Run: headless pygame with SDL's dummy video driver; simulated clock (each Clock.tick advances the game by its frame time, no real sleeping); random seed 0; keys injected as events and as key.get_pressed() state; no mouse input.
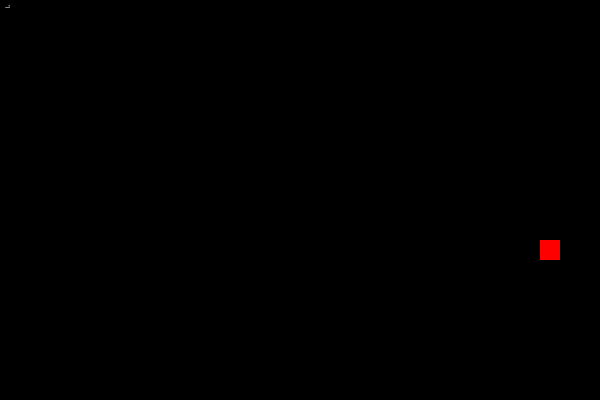
Frame 1 of 1 · flips 1–60 · no input (game ended)

The pygame program that drew these frames:

import pygame
import random

# Initialize Pygame
pygame.init()

# Constants
SCREEN_WIDTH = 600
SCREEN_HEIGHT = 400
GRID_SIZE = 20
WHITE = (255, 255, 255)
BLACK = (0, 0, 0)
RED = (255, 0, 0)
GREEN = (0, 255, 0)

# Screen Setup
screen = pygame.display.set_mode((SCREEN_WIDTH, SCREEN_HEIGHT))
pygame.display.set_caption("Snake Game")

# Snake Class
class Snake:
   def __init__(self):
       self.body = [
           (SCREEN_WIDTH // 2, SCREEN_HEIGHT // 2),  # Starting position
           (SCREEN_WIDTH // 2 - GRID_SIZE, SCREEN_HEIGHT // 2)
       ]
       self.direction = (1, 0)  # Initial direction: right
       self.color = GREEN

   def move(self):
       head_x, head_y = self.body[0]
       new_head = (head_x + self.direction[0] * GRID_SIZE, head_y + self.direction[1] * GRID_SIZE)
       self.body.insert(0, new_head)
       self.body.pop()  # Remove tail

   def check_collision(self):
       # Check for collisions with walls and self
       head = self.body[0]
       if head[0] < 0 or head[0] >= SCREEN_WIDTH or head[1] < 0 or head[1] >= SCREEN_HEIGHT:
           return True
       for i in range(1, len(self.body)):
           if self.body[0] == self.body[i]:
               return True
       return False


# Food Class
class Food:
    def __init__(self):
        self.x = random.randint(0, (SCREEN_WIDTH // GRID_SIZE) - 1) * GRID_SIZE
        self.y = random.randint(0, (SCREEN_HEIGHT // GRID_SIZE) - 1) * GRID_SIZE

    def draw(self, screen):
        pygame.draw.rect(screen, RED, (self.x, self.y, GRID_SIZE, GRID_SIZE))

    def generate_new_position(self, snake_body):
        while True:
            self.x = random.randint(0, (SCREEN_WIDTH // GRID_SIZE) - 1) * GRID_SIZE
            self.y = random.randint(0, (SCREEN_HEIGHT // GRID_SIZE) - 1) * GRID_SIZE
            if (self.x, self.y) not in snake_body:
                break

# Initialize
snake = Snake()
food = Food()

# Game Loop
running = True
score = 0
clock = pygame.time.Clock()

while running:
    for event in pygame.event.get():
        if event.type == pygame.QUIT:
            running = False

    # Handle Movement
    keys = pygame.key.get_pressed()
    if keys[pygame.K_LEFT]:
        snake.direction = (-1, 0)
    elif keys[pygame.K_RIGHT]:
        snake.direction = (1, 0)
    elif keys[pygame.K_UP]:
        snake.direction = (0, -1)
    elif keys[pygame.K_DOWN]:
        snake.direction = (0, 1)

    # Check for Collision
    if snake.check_collision():
        running = False

    # Check if Snake Collies with Food
    if snake.body[0] == (food.x, food.y):
        score += 1
        food.generate_new_position(snake.body)
        snake.body.insert(0, (food.x, food.y))  # Grow the snake

    else:
        snake.move() # move snake, removing the tail if no food is eaten

    # Drawing
    screen.fill(BLACK)
    food.draw(screen)

    for segment in snake.body:
        pygame.draw.rect(screen, GREEN, (segment[0], segment[1], GRID_SIZE, GRID_SIZE))

    # Display Score
    score_text = pygame.font.Font(None, 0).render("Score: " + str(score), True, WHITE)
    screen.blit(score_text, (5, 5))

    pygame.display.flip()
    clock.tick(10)

pygame.quit()
